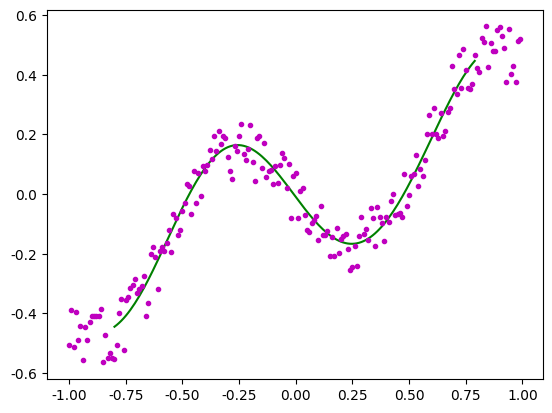

Write the Python code that produced this figure. (Note: this script raises an exception after producing the figure.)
# coding=utf-8

'''
最小二乘法拟合函数曲线f(x)
1、拟合多项式为：y = a0 + a1*x + a2*x^2 + ... + ak*x^k
2、求每个点到曲线的距离之和：Loss = ∑(yi - (a0 + a1*x + a2*x^2 + ... + ak*x^k))^2
3、最优化Loss函数，即求Loss对a0,a1,...ak的偏导数为0
    3.1、数学解法——求解线性方程组：
        整理最优化的偏导数矩阵为：X：含有xi的系数矩阵，A：含有ai的系数矩阵，Y：含有yi的系数矩阵
        求解：XA=Y中的A矩阵
    3.2、迭代解法——梯度下降法：
        计算每个系数矩阵A[k]的梯度，并迭代更新A[k]的梯度
        A[k] = A[k] - (learn_rate * gradient)
'''
import numpy as np
import matplotlib.pyplot as plt
plt.rcParams['font.sans-serif'] = ['SimHei']
plt.rcParams['axes.unicode_minus'] = False
'''
高斯列主消元算法
'''
# 得到增广矩阵
def get_augmented_matrix(matrix, b):
    row, col = np.shape(matrix)
    matrix = np.insert(matrix, col, values=b, axis=1)
    return matrix
# 取出增广矩阵的系数矩阵（第一列到倒数第二列）
def get_matrix(a_matrix):
    return a_matrix[:, :a_matrix.shape[1] - 1]
# 选列主元，在第k行后的矩阵里，找出最大值和其对应的行号和列号
def get_pos_j_max(matrix, k):
    max_v = np.max(matrix[k:, :])
    pos = np.argwhere(matrix == max_v)
    i, _ = pos[0]
    return i, max_v
# 矩阵的第k行后，行交换
def exchange_row(matrix, r1, r2, k):
    matrix[[r1, r2], k:] = matrix[[r2, r1], k:]
    return matrix
# 消元计算(初等变化)
def elimination(matrix, k):
    row, col = np.shape(matrix)
    for i in range(k + 1, row):
        m_ik = matrix[i][k] / matrix[k][k]
        matrix[i] = -m_ik * matrix[k] + matrix[i]
    return matrix
# 回代求解
def backToSolve(a_matrix):
    matrix = a_matrix[:, :a_matrix.shape[1] - 1]  # 得到系数矩阵
    b_matrix = a_matrix[:, -1]  # 得到值矩阵
    row, col = np.shape(matrix)
    x = [None] * col  # 待求解空间X
    # 先计算上三角矩阵对应的最后一个分量
    x[-1] = b_matrix[col - 1] / matrix[col - 1][col - 1]
    # 从倒数第二行开始回代x分量
    for _ in range(col - 1, 0, -1):
        i = _ - 1
        sij = 0
        xidx = len(x) - 1
        for j in range(col - 1, i, -1):
            sij += matrix[i][j] * x[xidx]
            xidx -= 1
        x[xidx] = (b_matrix[i] - sij) / matrix[i][i]
    return x
# 求解非齐次线性方程组：ax=b
def solve_NLQ(a, b):
    a_matrix = get_augmented_matrix(a, b)
    for k in range(len(a_matrix) - 1):
        # 选列主元
        max_i, max_v = get_pos_j_max(get_matrix(a_matrix), k=k)
        # 如果A[ik][k]=0，则矩阵奇异退出
        if a_matrix[max_i][k] == 0:
            print('矩阵A奇异')
            return None, []
        if max_i != k:
            a_matrix = exchange_row(a_matrix, k, max_i, k=k)
        # 消元计算
        a_matrix = elimination(a_matrix, k=k)
    # 回代求解
    X = backToSolve(a_matrix)
    return a_matrix, X
'''
最小二乘法多项式拟合曲线
'''
# 生成带有噪点的待拟合的数据集合
def init_fx_data():
    # 待拟合曲线f(x) = sin2x * [(x^2 - 1)^3 + 0.5]
    xs = np.arange(-1, 1, 0.01)  # 200个点
    ys = [((x ** 2 - 1) ** 3 + 0.5) * np.sin(x * 2) for x in xs]
    ys1 = []
    for i in range(len(ys)):
        z = np.random.randint(low=-10, high=10) / 100  # 加入噪点
        ys1.append(ys[i] + z)
    return xs, ys1
# 计算最小二乘法当前的误差
def last_square_current_loss(xs, ys, A):
    error = 0.0
    for i in range(len(xs)):
        y1 = 0.0
        for k in range(len(A)):
            y1 += A[k] * xs[i] ** k
        error += (ys[i] - y1) ** 2
    return error
# 迭代解法：最小二乘法+梯度下降法
def last_square_fit_curve_Gradient(xs, ys, order, iternum=1000, learn_rate=0.001):
    A = [0.0] * (order + 1)
    for r in range(iternum + 1):
        for k in range(len(A)):
            gradient = 0.0
            for i in range(len(xs)):
                y1 = 0.0
                for j in range(len(A)):
                    y1 += A[j] * xs[i]**j
                gradient += -2 * (ys[i] - y1) * xs[i]**k  # 计算A[k]的梯度
            A[k] = A[k] - (learn_rate * gradient)  # 更新A[k]的梯度
        # 检查误差变化
        if r % 100 == 0:
            error = last_square_current_loss(xs=xs, ys=ys, A=A)
            print('最小二乘法+梯度下降法：第{}次迭代，误差下降为：{}'.format(r, error))
    return A
# 数学解法：最小二乘法+求解线性方程组
def last_square_fit_curve_Gauss(xs, ys, order):
    X, Y = [], []
    # 求解偏导数矩阵里，含有xi的系数矩阵X
    for i in range(0, order + 1):
        X_line = []
        for j in range(0, order + 1):
            sum_xi = 0.0
            for xi in xs:
                sum_xi += xi ** (j + i)
            X_line.append(sum_xi)
        X.append(X_line)
    # 求解偏导数矩阵里，含有yi的系数矩阵Y
    for i in range(0, order + 1):
        Y_line = 0.0
        for j in range(0, order + 1):
            sum_xi_yi = 0.0
            for k in range(len(xs)):
                sum_xi_yi += (xs[k] ** i * ys[k])
            Y_line = sum_xi_yi
        Y.append(Y_line)
    a_matrix, A = solve_NLQ(np.array(X), Y)  # 高斯消元：求解XA=Y的A
    # A = np.linalg.solve(np.array(X), np.array(Y))  # numpy API 求解XA=Y的A
    error = last_square_current_loss(xs=xs, ys=ys, A=A)
    print('最小二乘法+求解线性方程组，误差下降为：{}'.format(error))
    return A
# 可视化多项式曲线拟合结果
def draw_fit_curve(xs, ys, A, order):
    fig = plt.figure()
    ax = fig.add_subplot(111)
    fit_xs, fit_ys = np.arange(min(xs) * 0.8, max(xs) * 0.8, 0.01), []
    for i in range(0, len(fit_xs)):
        y = 0.0
        for k in range(0, order + 1):
            y += (A[k] * fit_xs[i] ** k)
        fit_ys.append(y)
    ax.plot(fit_xs, fit_ys, color='g', linestyle='-', marker='', label='多项式拟合曲线')
    ax.plot(xs, ys, color='m', linestyle='', marker='.', label='曲线真实数据')
    plt.title(s='最小二乘法拟合多项式N={}的函数曲线f(x)'.format(order))
    plt.legend()
    plt.show()
if __name__ == '__main__':
    order = 10  # 拟合的多项式项数
    xs, ys = init_fx_data()  # 曲线数据
    # 数学解法：最小二乘法+求解线性方程组
    A = last_square_fit_curve_Gauss(xs=xs, ys=ys, order=order)
    # 迭代解法：最小二乘法+梯度下降
    # A = last_square_fit_curve_Gradient(xs=xs, ys=ys, order=order, iternum=10000, learn_rate=0.001)
    draw_fit_curve(xs=xs, ys=ys, A=A, order=order)  # 可视化多项式曲线拟合结果
    
